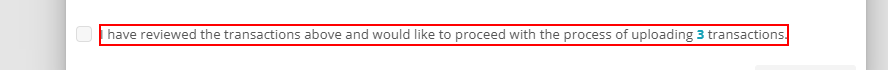
Task: Edit Unit report
Investigate payment for 
Workflow: Test_upload

Step 1: click on the label 'I have reviewed the transactions above and would like to proceed with the process of uploading*' in window 'ATENEO | Edusuite K12' (msedge.exe)

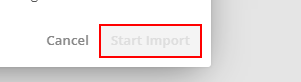
Step 2: click on the button 'Start Import' in window 'ATENEO | Edusuite K12' (msedge.exe)
